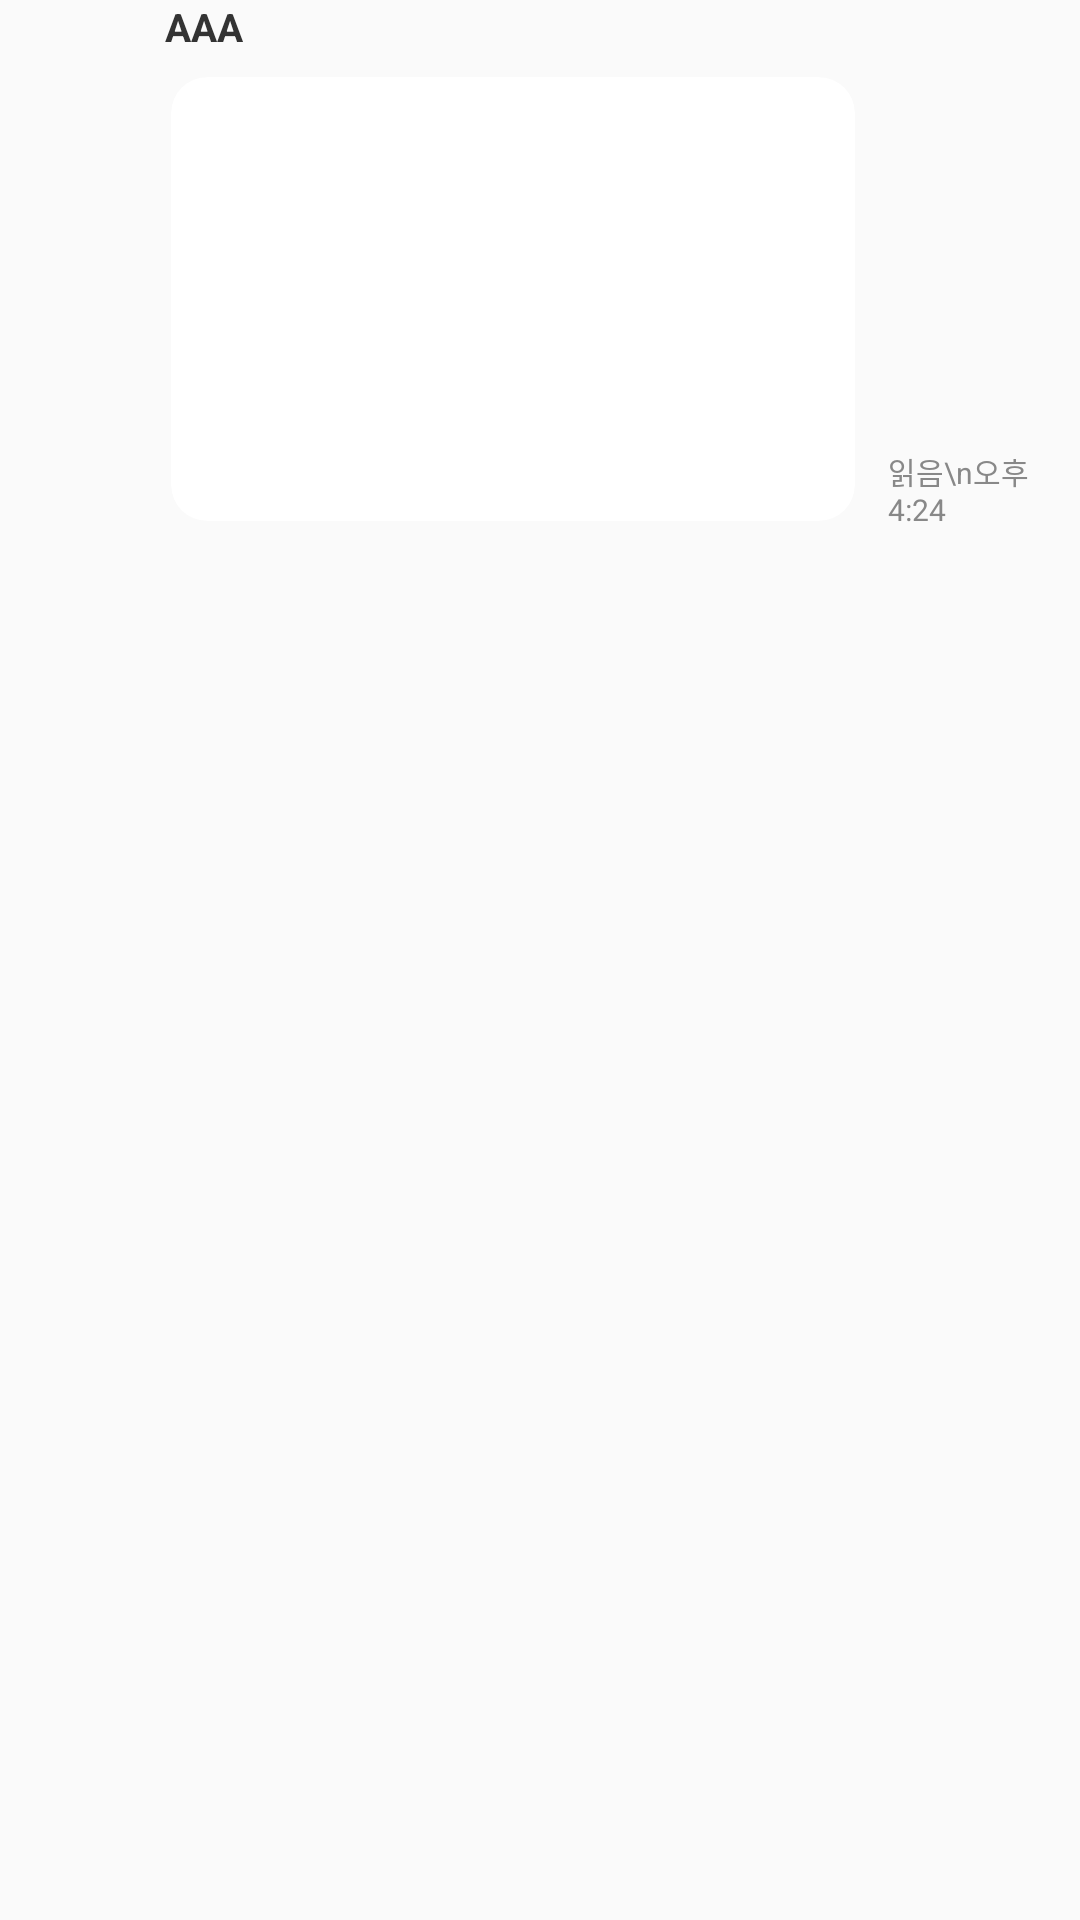

Produce the Android XML layout that renders to this screen, including the resource entries it uses.
<!-- AndroidManifest.xml: application theme AppTheme -->
<!-- res/layout/chat_item_image_receive.xml -->
<?xml version="1.0" encoding="utf-8"?>
<RelativeLayout xmlns:android="http://schemas.android.com/apk/res/android"
    android:orientation="vertical" android:layout_width="match_parent"
    xmlns:app="http://schemas.android.com/apk/res-auto"
    android:layout_height="wrap_content">

    <ImageView
        android:id="@+id/imageProfile"
        android:layout_width="30dp"
        android:layout_height="30dp"
        android:layout_marginLeft="15dp"
        android:layout_marginStart="15dp"
        android:layout_alignParentTop="true"
        android:layout_alignParentLeft="true"
        android:layout_alignParentStart="true"/>

    <TextView
        android:text="AAA"
        android:id="@+id/textName"
        android:layout_width="wrap_content"
        android:layout_height="wrap_content"
        android:textSize="13sp"
        android:textStyle="bold"
        android:textColor="@color/black_01"
        android:layout_marginLeft="10dp"
        android:layout_marginStart="10dp"
        android:layout_toRightOf="@+id/imageProfile"
        android:layout_toEndOf="@+id/imageProfile" />


    <android.support.v7.widget.CardView
        android:id="@+id/textMessage"
        android:layout_width="wrap_content"
        android:layout_height="wrap_content"
        android:layout_below="@+id/textName"
        android:layout_alignLeft="@+id/textName"
        android:layout_alignStart="@+id/textName"
        android:layout_marginTop="5dp"
        app:cardBackgroundColor="@color/cardview_light_background"
        app:cardPreventCornerOverlap="false"
        app:cardUseCompatPadding="true"
        android:layout_marginRight="4dp"
        app:cardCornerRadius="12dp"
        app:cardElevation="0dp">

        <ImageView
            android:id="@+id/imageView"
            android:layout_width="228dp"
            android:layout_height="148dp"
            android:scaleType="centerCrop"
            android:adjustViewBounds="true" />

    </android.support.v7.widget.CardView>

    <TextView
        android:id="@+id/textTime"
        android:layout_width="wrap_content"
        android:layout_height="wrap_content"
        android:text="읽음\n오후 4:24"
        android:gravity="start"
        android:textSize="10sp"
        android:textColor="#888888"
        android:layout_toRightOf="@+id/textMessage"
        android:layout_toEndOf="@+id/textMessage"
        android:layout_alignBottom="@+id/textMessage"
        android:layout_marginLeft="5dp"
        android:layout_marginStart="5dp" />

</RelativeLayout>
<!-- resources referenced by this layout -->
<resources>
  <color name="black_01">#333333</color>
  <style name="AppTheme" parent="Theme.AppCompat.Light.NoActionBar">
          
          <item name="colorPrimary">@color/colorPrimary</item>
          <item name="colorPrimaryDark">@color/colorPrimaryDark</item>
          <item name="colorAccent">@color/colorAccent</item>
      </style>
  <color name="colorPrimary">#4897D5</color>
  <color name="colorPrimaryDark">#4897D5</color>
  <color name="colorAccent">#e68926</color>
</resources>
